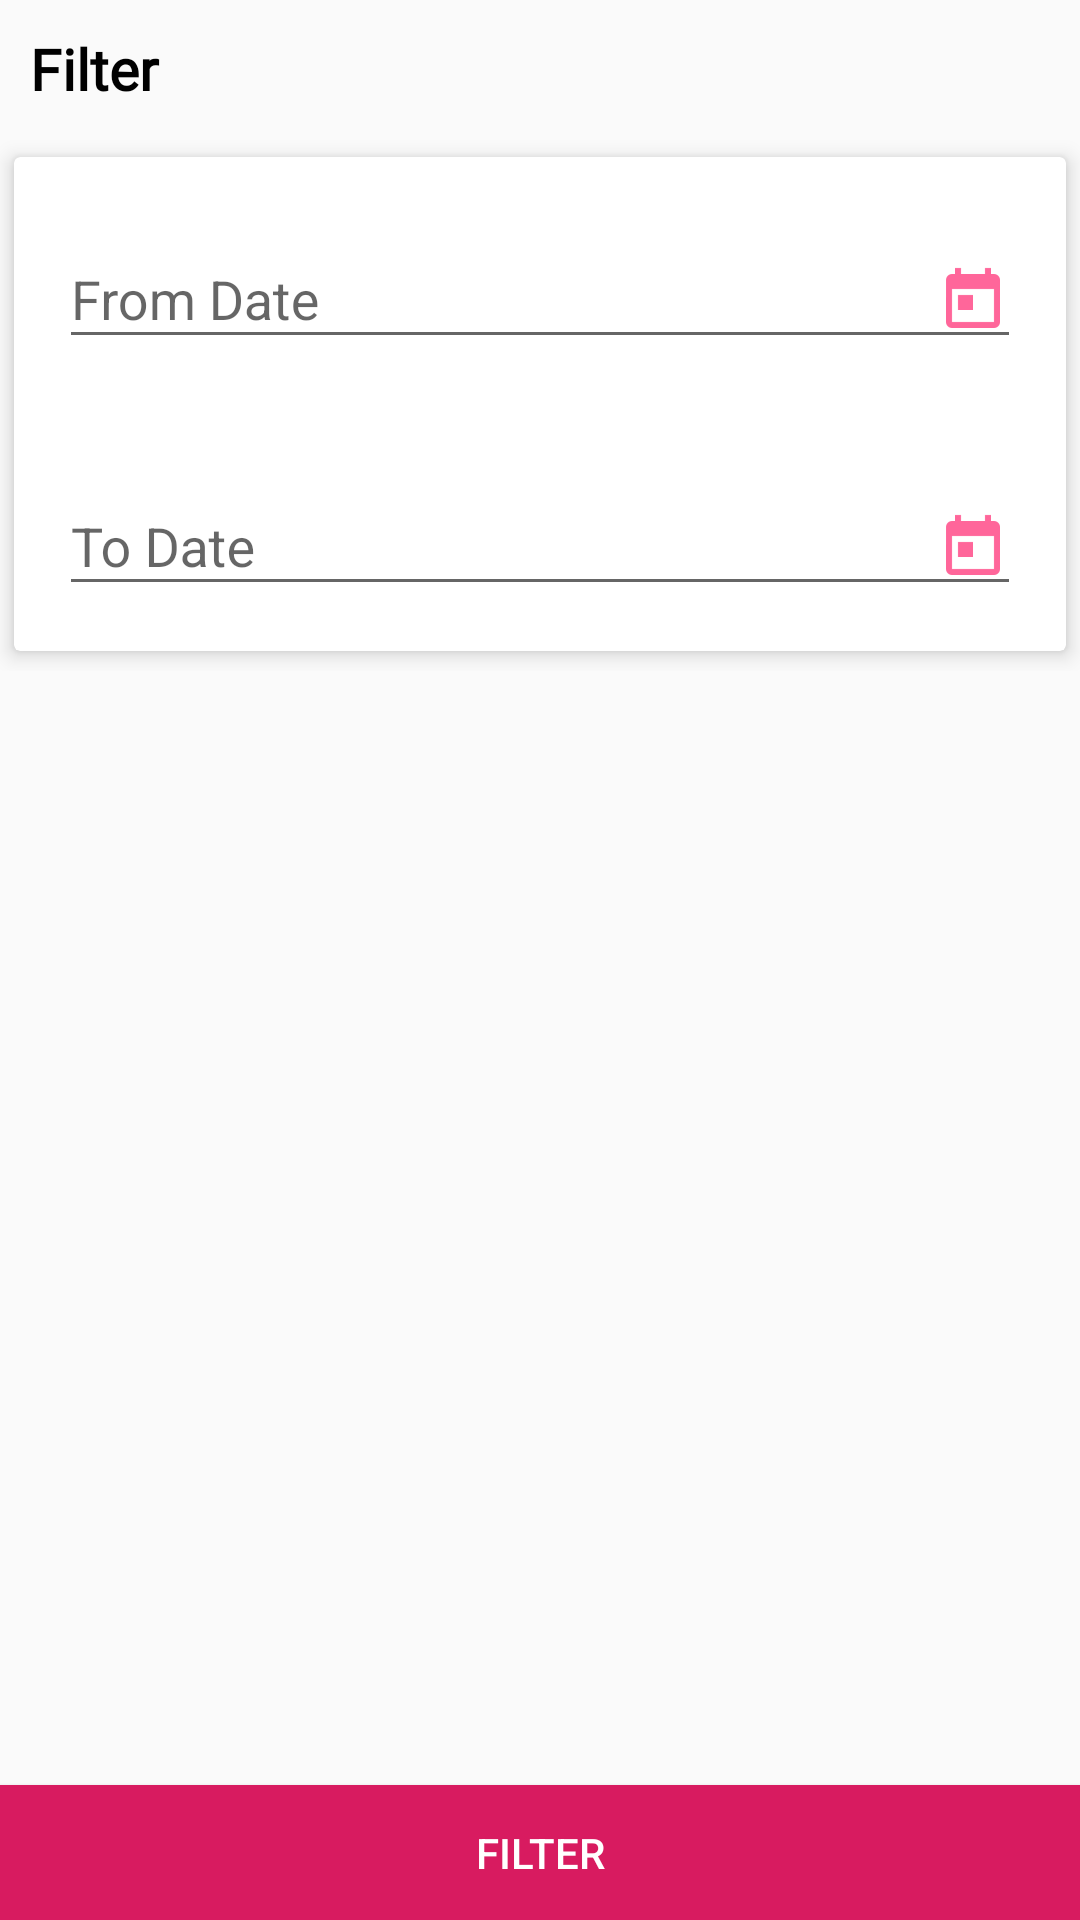

The Android layout XML behind this screen, and the referenced resources:
<!-- AndroidManifest.xml: application theme AppTheme -->
<!-- res/layout/dialog_date_filter.xml -->
<?xml version="1.0" encoding="utf-8"?>
<RelativeLayout xmlns:android="http://schemas.android.com/apk/res/android"
    xmlns:app="http://schemas.android.com/apk/res-auto"
    android:layout_width="match_parent"
    android:layout_height="match_parent">

    <LinearLayout
        android:id="@+id/llHeader"
        android:layout_width="match_parent"
        android:layout_height="wrap_content"
        android:layout_alignParentTop="true"
        android:gravity="center_vertical"
        android:orientation="horizontal">

        <TextView
            android:layout_width="match_parent"
            android:layout_height="wrap_content"
            android:layout_margin="5dp"
            android:layout_weight="1"
            android:fontFamily="@font/sofiapro_light"
            android:padding="5dp"
            android:text="Filter"
            android:textColor="@color/colorBlack"
            android:textSize="19sp"
            android:textStyle="bold" />

        <ImageView
            android:id="@+id/ivClose"
            android:layout_width="35dp"
            android:layout_height="35dp"
            android:layout_marginRight="10dp"
            android:src="@drawable/ic_close" />

    </LinearLayout>

    <ScrollView
        android:layout_width="match_parent"
        android:layout_height="match_parent"
        android:layout_above="@id/btnFilter"
        android:layout_below="@id/llHeader">

        <LinearLayout
            android:layout_width="match_parent"
            android:layout_height="wrap_content"
            android:orientation="vertical">


            <android.support.v7.widget.CardView
                android:layout_width="match_parent"
                android:layout_height="wrap_content"
                android:background="@color/colorWhite"
                app:cardElevation="4dp"
                app:cardUseCompatPadding="true">

                <LinearLayout
                    android:layout_width="match_parent"
                    android:layout_height="wrap_content"
                    android:orientation="vertical">

                    <android.support.design.widget.TextInputLayout
                        android:layout_width="match_parent"
                        android:layout_height="wrap_content"
                        android:layout_margin="10dp"
                        android:padding="5dp">

                        <EditText
                            android:id="@+id/edFromDate"
                            android:layout_width="match_parent"
                            android:layout_height="wrap_content"
                            android:drawableRight="@drawable/ic_cal"
                            android:drawablePadding="5dp"
                            android:editable="false"
                            android:hint="From Date"
                            android:inputType="none"
                            android:maxLines="1"
                            android:singleLine="true" />

                    </android.support.design.widget.TextInputLayout>

                    <android.support.design.widget.TextInputLayout
                        android:layout_width="match_parent"
                        android:layout_height="wrap_content"
                        android:layout_margin="10dp"
                        android:padding="5dp">

                        <EditText
                            android:id="@+id/edToDate"
                            android:layout_width="match_parent"
                            android:layout_height="wrap_content"
                            android:drawableRight="@drawable/ic_cal"
                            android:drawablePadding="5dp"
                            android:editable="false"
                            android:hint="To Date"
                            android:inputType="none"
                            android:maxLines="1"
                            android:singleLine="true" />

                    </android.support.design.widget.TextInputLayout>

                    <TextView
                        android:id="@+id/tvFromDate"
                        android:layout_width="wrap_content"
                        android:layout_height="wrap_content"
                        android:visibility="gone" />

                    <TextView
                        android:id="@+id/tvToDate"
                        android:layout_width="wrap_content"
                        android:layout_height="wrap_content"
                        android:visibility="gone" />

                </LinearLayout>
            </android.support.v7.widget.CardView>

        </LinearLayout>
    </ScrollView>


    <Button
        android:id="@+id/btnFilter"
        android:layout_width="match_parent"
        android:layout_height="45dp"
        android:layout_alignParentBottom="true"
        android:background="@color/colorAccent"
        android:text="Filter"
        android:textColor="@color/colorWhite" />


</RelativeLayout>
<!-- resources referenced by this layout -->
<resources>
  <color name="colorAccent">#D81B60</color>
  <color name="colorBlack">#000000</color>
  <color name="colorWhite">#FFFFFF</color>
  <!-- drawable ic_cal: png bitmap (drawable-hdpi, 331 bytes) -->
  <style name="AppTheme" parent="Theme.AppCompat.Light.DarkActionBar">
          
          <item name="colorPrimary">@color/colorPrimary</item>
          <item name="colorPrimaryDark">@color/colorPrimaryDark</item>
          <item name="colorAccent">@color/colorAccent</item>
      </style>
  <color name="colorPrimary">#FF4081</color>
  <color name="colorPrimaryDark">#d4336a</color>
</resources>
